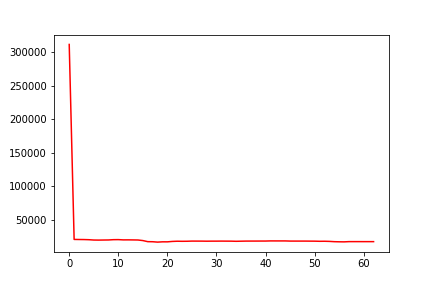

The data file committed next to this chart (first rows):
, 0
0, 312029
1, 20612
2, 20494
3, 20416
4, 20186
5, 19708
6, 19607
7, 19720
8, 19810
9, 20240
10, 20324
11, 19931
12, 19962
13, 19874
14, 19756
15, 18906
16, 17284
17, 17170
18, 16592
19, 17021
20, 17004
21, 17624
22, 17924
23, 17820
24, 17881
25, 18128
26, 18099
27, 18078
28, 17971
29, 18049
30, 18044
31, 18113
32, 18058
33, 18026
34, 17819
35, 17980
36, 18120
37, 18147
38, 18149
39, 18186
40, 18189
41, 18392
42, 18374
43, 18371
44, 18371
45, 18146
46, 18128
47, 18124
48, 18124
49, 18067
50, 18014
51, 17824
52, 17884
53, 17684
54, 17249
55, 17070
56, 16976
57, 17334
58, 17334
59, 17331
... 3 more rows
